Run: headless pygame with SDL's dummy video driver; simulated clock (each Clock.tick advances the game by its frame time, no real sleeping); random seed 0; keys injected as events and as key.get_pressed() state; mouse plan: one left click at the window centre at the start of phase 2, then a move to the lower-right quarter at the start of phase 3.
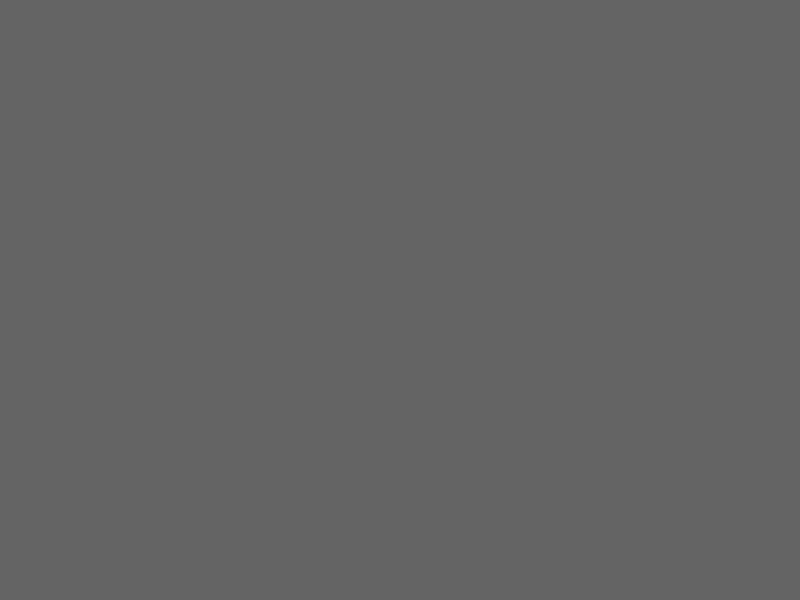
Frame 1 of 4 · flips 1–60 · no input
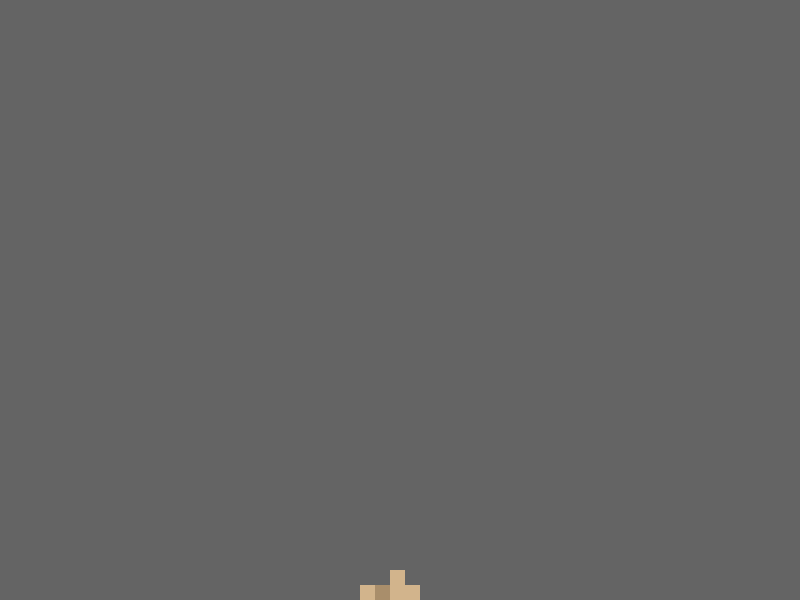
Frame 2 of 4 · flips 61–180 · clicked the window centre · tapped SPACE, RETURN · held RIGHT (→), D
Frame 3 of 4 · flips 181–300 · moved the mouse to the lower-right quarter · held DOWN (↓), S · screen unchanged from frame 2, image omitted
Frame 4 of 4 · flips 301–420 · held LEFT (←), A, UP (↑), W · screen unchanged from frame 3, image omitted

The pygame program that drew these frames:

import pygame
import sys
import random

pygame.init()

# Screen settings
WIDTH, HEIGHT = 800, 600
CELL_SIZE = 15
screen = pygame.display.set_mode((WIDTH, HEIGHT), pygame.RESIZABLE)
pygame.display.set_caption("Sand Simulation")
clock = pygame.time.Clock()

# Colors
WHITE = (0, 0, 0)
YELLOW = (255, 200, 0)
RED = (255, 0, 0)
BLUE = (0, 0, 255)
GREEN = (0, 255, 0)
SAND1 = (210, 180, 140)
SAND2 = (169, 142, 107)
GRAY = (100, 100, 100)

COLOR = (255, 200, 0)  # current drawing color
sand_choice = [SAND1, SAND2]
# Grid size
GRID_WIDTH = WIDTH // CELL_SIZE
GRID_HEIGHT = HEIGHT // CELL_SIZE

# 2D grid: 0 = empty, 1 = sand
grid = [[0 for i in range(GRID_HEIGHT)] for i in range(GRID_WIDTH)]

# List of sand particles: [x, y, color]
particles = []

# how to use: display_text("text", text_font, (R, G, B), x, y)
text_font = pygame.font.SysFont('Arial', 30)
large_font = pygame.font.SysFont('Arial', 60)

def display_text(text, font, text_col, x, y):
    dr_text = font.render(text, True, text_col)
    screen.blit(dr_text, (x, y))

mode = "main"
# bools
st = False
rand = False
sand = True

# Variables for custom color input
custom_color_text = ""
custom_error = ""

# Main loop
while True:
    if mode == "main":
        screen.fill(GRAY)

        for event in pygame.event.get():

            # resize case
            if event.type == pygame.VIDEORESIZE:
                WIDTH, HEIGHT = event.w, event.h
                screen = pygame.display.set_mode((WIDTH, HEIGHT), pygame.RESIZABLE)

                old_particles = particles
                GRID_WIDTH = WIDTH // CELL_SIZE
                GRID_HEIGHT = HEIGHT // CELL_SIZE

                grid = [[0 for _ in range(GRID_HEIGHT)] for _ in range(GRID_WIDTH)]
                particles = []
                for x, y, col in old_particles:
                    if x < GRID_WIDTH and y < GRID_HEIGHT:
                        grid[x][y] = 1
                        particles.append([x, y, col])

            if event.type == pygame.QUIT:
                pygame.quit()
                sys.exit()

            if event.type == pygame.KEYDOWN and event.key == pygame.K_c:
                st = not st

            # clear screen
            if event.type == pygame.KEYDOWN and event.key == pygame.K_e:
                particles.clear()
                grid = [[0 for i in range(GRID_HEIGHT)] for i in range(GRID_WIDTH)]

            # change colors
            if event.type == pygame.KEYDOWN and event.key == pygame.K_1:
                if rand == True:
                    rand = False
                sand = not sand
            elif event.type == pygame.KEYDOWN and event.key == pygame.K_2:
                if sand == True or rand == True:
                    sand = False
                    rand = False
                COLOR = (255, 200, 0)
            elif event.type == pygame.KEYDOWN and event.key == pygame.K_3:
                if sand == True or rand == True:
                    sand = False
                    rand = False
                COLOR = (255, 0, 0)
            elif event.type == pygame.KEYDOWN and event.key == pygame.K_4:
                if sand == True or rand == True:
                    sand = False
                    rand = False
                COLOR = (0, 0, 255)
            elif event.type == pygame.KEYDOWN and event.key == pygame.K_5:
                if sand == True or rand == True:
                    sand = False
                    rand = False
                COLOR = (0, 255, 0)
            
            # rgb randomizer
            elif event.type == pygame.KEYDOWN and event.key == pygame.K_6:
                if sand == True:
                    sand = False
                    rand = False
                rand = not rand
            # custom color
            elif event.type == pygame.KEYDOWN and event.key == pygame.K_7:
                if sand == True or rand == True:
                    sand = False
                    rand = False   
                mode = "cust"

        if st:
            display_text("1=SAND 2=YELLOW 3=RED 4=BLUE 5=GREEN 6=RANDOM 7=CUSTOM", text_font, (GREEN), 0, 0)

        # Add new sand with mouse
        if pygame.mouse.get_pressed()[0]:
            pygame.event.set_grab(True)
            mx, my = pygame.mouse.get_pos()
            cell_x = mx // CELL_SIZE
            cell_y = my // CELL_SIZE
            if cell_x < GRID_WIDTH and cell_y < GRID_HEIGHT:
                if grid[cell_x][cell_y] == 0:
                    grid[cell_x][cell_y] = 1
                    particles.append([cell_x, cell_y, COLOR])
        else:
            pygame.event.set_grab(False)

        # Update particles
        for particle in particles:
            x, y, col = particle

            # Check if can move down
            if y + 1 < GRID_HEIGHT and grid[x][y + 1] == 0:
                grid[x][y] = 0
                grid[x][y + 1] = 1
                particle[1] += 1

            # Try down-left
            elif x > 0 and y + 1 < GRID_HEIGHT and grid[x - 1][y + 1] == 0:
                grid[x][y] = 0
                grid[x - 1][y + 1] = 1
                particle[0] -= 1
                particle[1] += 1

            # Try down-right
            elif x + 1 < GRID_WIDTH and y + 1 < GRID_HEIGHT and grid[x + 1][y + 1] == 0:
                grid[x][y] = 0
                grid[x + 1][y + 1] = 1
                particle[0] += 1
                particle[1] += 1

        # Draw particles
        for x, y, col in particles:
            pygame.draw.rect(screen, col, (x * CELL_SIZE, y * CELL_SIZE, CELL_SIZE, CELL_SIZE))

        # Randomize drawing color if active
        if rand:
            COLOR = (random.randint(0, 255), random.randint(0, 255), random.randint(0, 255))
        # sand color
        if sand:
            COLOR = random.choice(sand_choice)

        pygame.display.flip()
        clock.tick(60)

    elif mode == "cust":
        # Custom color input screen
        screen.fill(GRAY)

        display_text("Enter RGB values as R,G,B", text_font, WHITE, 50, 40)
        display_text("Example: 255,200,0", text_font, WHITE, 50, 80)

        display_text(custom_color_text, large_font, WHITE, 50, 150)

        if custom_error != "":
            display_text(custom_error, text_font, RED, 50, 220)

        for event in pygame.event.get():

            if event.type == pygame.QUIT:
                pygame.quit()
                sys.exit()

            if event.type == pygame.KEYDOWN:

                # ESC = return to main mode
                if event.key == pygame.K_ESCAPE:
                    custom_color_text = ""
                    custom_error = ""
                    mode = "main"

                # Backspace
                elif event.key == pygame.K_BACKSPACE:
                    custom_color_text = custom_color_text[:-1]

                # Enter = try to set new color
                elif event.key == pygame.K_RETURN:
                    try:
                        r, g, b = map(int, custom_color_text.split(","))
                        COLOR = (r, g, b)
                        custom_color_text = ""
                        custom_error = ""
                        mode = "main"
                    except:
                        custom_error = "Invalid format! Use: R,G,B"
                        custom_color_text = ""

                else:
                    custom_color_text += event.unicode

        pygame.display.flip()
        clock.tick(60)
